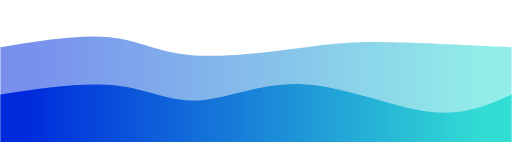
t = 0.00 s
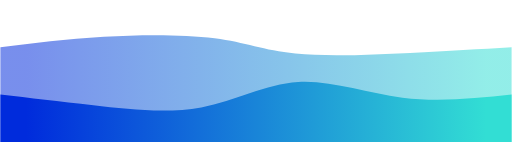
t = 0.75 s
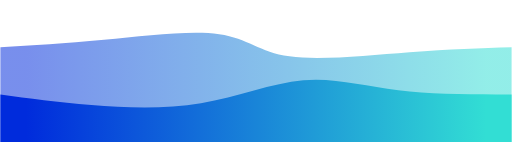
t = 1.25 s
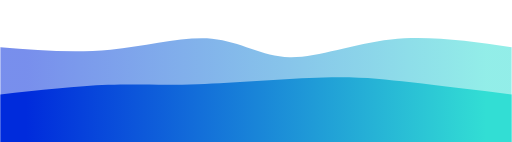
t = 2.00 s
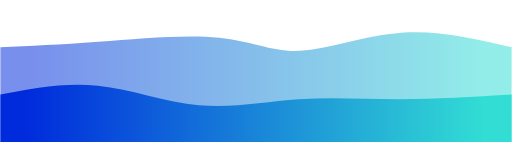
t = 2.75 s
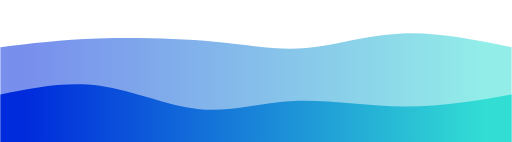
t = 3.25 s

The animated SVG that drew these frames (rendered in a browser with its animation timeline set to each time). Animation: 2 CSS @keyframes rules; one cycle of 4.00 s, repeats indefinitely.

<svg width="100%" height="100%" id="svg" viewBox="0 0 1440 400" xmlns="http://www.w3.org/2000/svg" class="transition duration-300 ease-in-out delay-150"><style>
          .path-0{
            animation:pathAnim-0 4s;
            animation-timing-function: linear;
            animation-iteration-count: infinite;
          }
          @keyframes pathAnim-0{
            0%{
              d: path("M 0,400 C 0,400 0,133 0,133 C 112.29665071770336,114.71291866028707 224.59330143540672,96.42583732057416 308,105 C 391.4066985645933,113.57416267942584 445.92344497607667,149.00956937799043 545,156 C 644.0765550239233,162.99043062200957 787.7129186602872,141.53588516746413 882,130 C 976.2870813397128,118.46411483253588 1021.2248803827752,116.8468899521531 1106,119 C 1190.7751196172248,121.1531100478469 1315.3875598086124,127.07655502392345 1440,133 C 1440,133 1440,400 1440,400 Z");
            }
            25%{
              d: path("M 0,400 C 0,400 0,133 0,133 C 86.09569377990434,123.51674641148325 172.19138755980867,114.03349282296651 286,103 C 399.8086124401913,91.96650717703349 541.3301435406698,79.38277511961724 623,92 C 704.6698564593302,104.61722488038276 726.4880382775118,142.43540669856458 814,158 C 901.5119617224882,173.56459330143542 1054.7177033492824,166.8755980861244 1170,159 C 1285.2822966507176,151.1244019138756 1362.6411483253587,142.0622009569378 1440,133 C 1440,133 1440,400 1440,400 Z");
            }
            50%{
              d: path("M 0,400 C 0,400 0,133 0,133 C 103.54066985645932,141.47846889952154 207.08133971291863,149.95693779904306 310,140 C 412.91866028708137,130.04306220095694 515.2153110047847,101.65071770334927 596,109 C 676.7846889952153,116.34928229665073 736.0574162679426,159.4401913875598 815,161 C 893.9425837320574,162.5598086124402 992.5550239234449,122.58851674641147 1100,111 C 1207.4449760765551,99.41148325358853 1323.7224880382776,116.20574162679426 1440,133 C 1440,133 1440,400 1440,400 Z");
            }
            75%{
              d: path("M 0,400 C 0,400 0,133 0,133 C 76.66985645933013,125.29665071770336 153.33971291866027,117.5933014354067 265,110 C 376.66028708133973,102.4066985645933 523.311004784689,94.92344497607654 623,105 C 722.688995215311,115.07655502392346 775.4162679425835,142.71291866028707 854,137 C 932.5837320574165,131.28708133971293 1037.0239234449762,92.22488038277513 1139,86 C 1240.9760765550238,79.77511961722487 1340.4880382775118,106.38755980861244 1440,133 C 1440,133 1440,400 1440,400 Z");
            }
            100%{
              d: path("M 0,400 C 0,400 0,133 0,133 C 112.29665071770336,114.71291866028707 224.59330143540672,96.42583732057416 308,105 C 391.4066985645933,113.57416267942584 445.92344497607667,149.00956937799043 545,156 C 644.0765550239233,162.99043062200957 787.7129186602872,141.53588516746413 882,130 C 976.2870813397128,118.46411483253588 1021.2248803827752,116.8468899521531 1106,119 C 1190.7751196172248,121.1531100478469 1315.3875598086124,127.07655502392345 1440,133 C 1440,133 1440,400 1440,400 Z");
            }
          }</style><defs><linearGradient id="gradient" x1="0%" y1="50%" x2="100%" y2="50%"><stop offset="5%" stop-color="#002bdc"></stop><stop offset="95%" stop-color="#32ded4"></stop></linearGradient></defs><path d="M 0,400 C 0,400 0,133 0,133 C 112.29665071770336,114.71291866028707 224.59330143540672,96.42583732057416 308,105 C 391.4066985645933,113.57416267942584 445.92344497607667,149.00956937799043 545,156 C 644.0765550239233,162.99043062200957 787.7129186602872,141.53588516746413 882,130 C 976.2870813397128,118.46411483253588 1021.2248803827752,116.8468899521531 1106,119 C 1190.7751196172248,121.1531100478469 1315.3875598086124,127.07655502392345 1440,133 C 1440,133 1440,400 1440,400 Z" stroke="none" stroke-width="0" fill="url(#gradient)" fill-opacity="0.53" class="transition-all duration-300 ease-in-out delay-150 path-0"></path><style>
          .path-1{
            animation:pathAnim-1 4s;
            animation-timing-function: linear;
            animation-iteration-count: infinite;
          }
          @keyframes pathAnim-1{
            0%{
              d: path("M 0,400 C 0,400 0,266 0,266 C 117.3205741626794,248.59330143540672 234.6411483253588,231.1866028708134 325,241 C 415.3588516746412,250.8133971291866 478.7559808612441,287.8468899521531 559,283 C 639.2440191387559,278.1531100478469 736.334928229665,231.4258373205742 852,237 C 967.665071770335,242.5741626794258 1101.9043062200958,300.4497607655502 1203,314 C 1304.0956937799042,327.5502392344498 1372.047846889952,296.7751196172249 1440,266 C 1440,266 1440,400 1440,400 Z");
            }
            25%{
              d: path("M 0,400 C 0,400 0,266 0,266 C 71.22488038277513,284.7081339712919 142.44976076555025,303.4162679425837 241,315 C 339.55023923444975,326.5837320574163 465.42583732057415,331.0430622009569 568,309 C 670.5741626794259,286.9569377990431 749.846889952153,238.41148325358853 834,229 C 918.153110047847,219.58851674641147 1007.1866028708134,249.31100478468898 1109,262 C 1210.8133971291866,274.688995215311 1325.4066985645932,270.3444976076555 1440,266 C 1440,266 1440,400 1440,400 Z");
            }
            50%{
              d: path("M 0,400 C 0,400 0,266 0,266 C 108.6602870813397,254.1818181818182 217.3205741626794,242.36363636363635 303,239 C 388.6794258373206,235.63636363636365 451.37799043062194,240.72727272727272 556,237 C 660.6220095693781,233.27272727272728 807.1674641148327,220.72727272727275 911,218 C 1014.8325358851673,215.27272727272725 1075.9521531100477,222.36363636363637 1157,232 C 1238.0478468899523,241.63636363636363 1339.0239234449762,253.8181818181818 1440,266 C 1440,266 1440,400 1440,400 Z");
            }
            75%{
              d: path("M 0,400 C 0,400 0,266 0,266 C 84.38277511961724,246.98564593301435 168.76555023923447,227.9712918660287 265,242 C 361.23444976076553,256.0287081339713 469.32057416267946,303.10047846889955 561,316 C 652.6794258373205,328.89952153110045 727.9521531100478,307.6267942583732 817,300 C 906.0478468899522,292.3732057416268 1008.8708133971293,298.39234449760767 1115,295 C 1221.1291866028707,291.60765550239233 1330.5645933014353,278.8038277511962 1440,266 C 1440,266 1440,400 1440,400 Z");
            }
            100%{
              d: path("M 0,400 C 0,400 0,266 0,266 C 117.3205741626794,248.59330143540672 234.6411483253588,231.1866028708134 325,241 C 415.3588516746412,250.8133971291866 478.7559808612441,287.8468899521531 559,283 C 639.2440191387559,278.1531100478469 736.334928229665,231.4258373205742 852,237 C 967.665071770335,242.5741626794258 1101.9043062200958,300.4497607655502 1203,314 C 1304.0956937799042,327.5502392344498 1372.047846889952,296.7751196172249 1440,266 C 1440,266 1440,400 1440,400 Z");
            }
          }</style><defs><linearGradient id="gradient" x1="0%" y1="50%" x2="100%" y2="50%"><stop offset="5%" stop-color="#002bdc"></stop><stop offset="95%" stop-color="#32ded4"></stop></linearGradient></defs><path d="M 0,400 C 0,400 0,266 0,266 C 117.3205741626794,248.59330143540672 234.6411483253588,231.1866028708134 325,241 C 415.3588516746412,250.8133971291866 478.7559808612441,287.8468899521531 559,283 C 639.2440191387559,278.1531100478469 736.334928229665,231.4258373205742 852,237 C 967.665071770335,242.5741626794258 1101.9043062200958,300.4497607655502 1203,314 C 1304.0956937799042,327.5502392344498 1372.047846889952,296.7751196172249 1440,266 C 1440,266 1440,400 1440,400 Z" stroke="none" stroke-width="0" fill="url(#gradient)" fill-opacity="1" class="transition-all duration-300 ease-in-out delay-150 path-1"></path></svg>
